Run: headless pygame with SDL's dummy video driver; simulated clock (each Clock.tick advances the game by its frame time, no real sleeping); random seed 0; keys injected as events and as key.get_pressed() state; no mouse input.
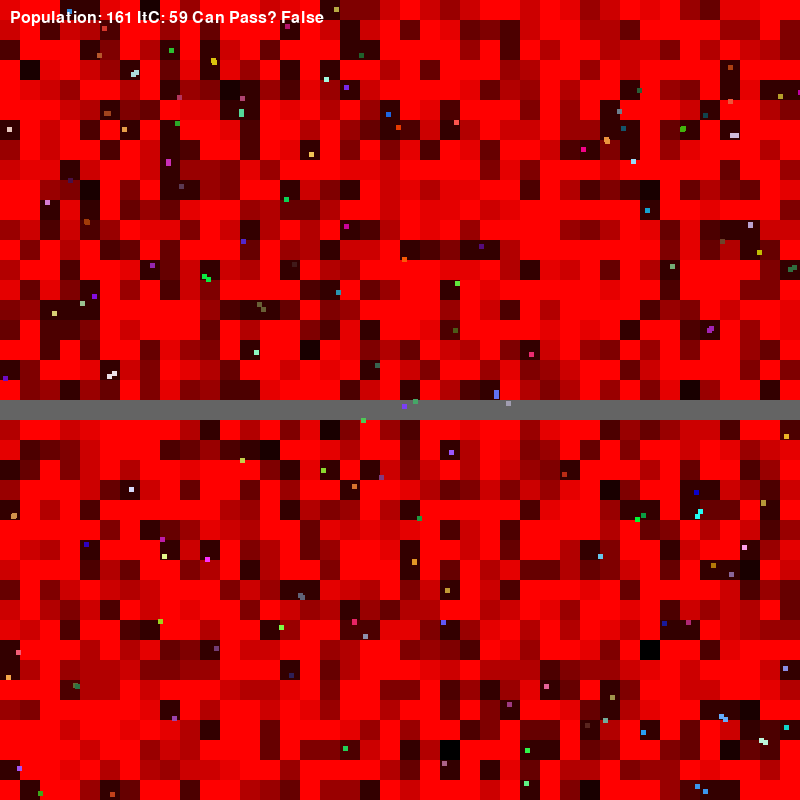
Frame 1 of 4 · flips 1–60 · no input
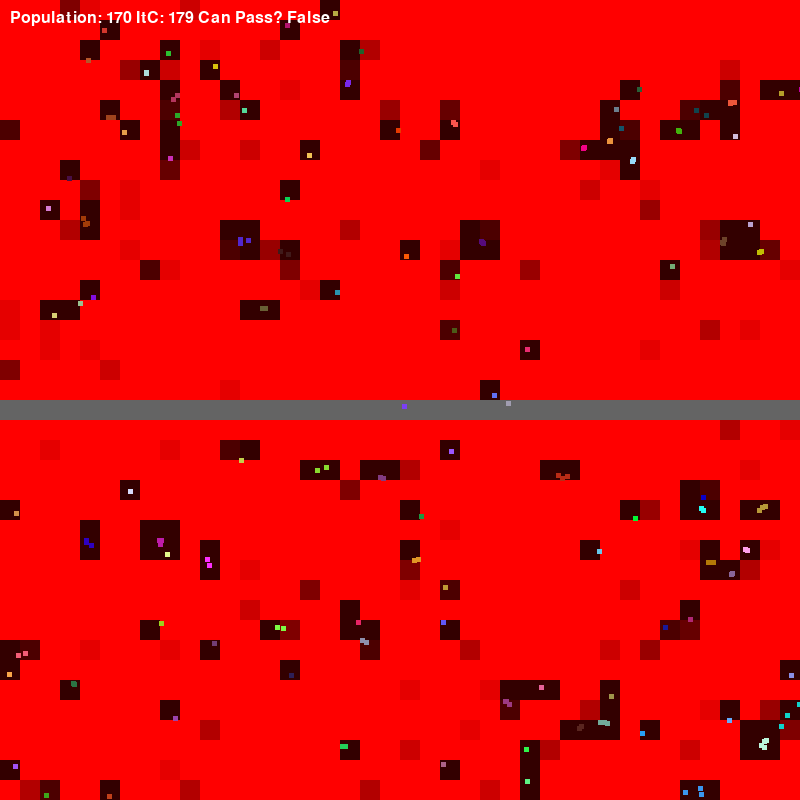
Frame 2 of 4 · flips 61–180 · tapped SPACE, RETURN · held RIGHT (→), D
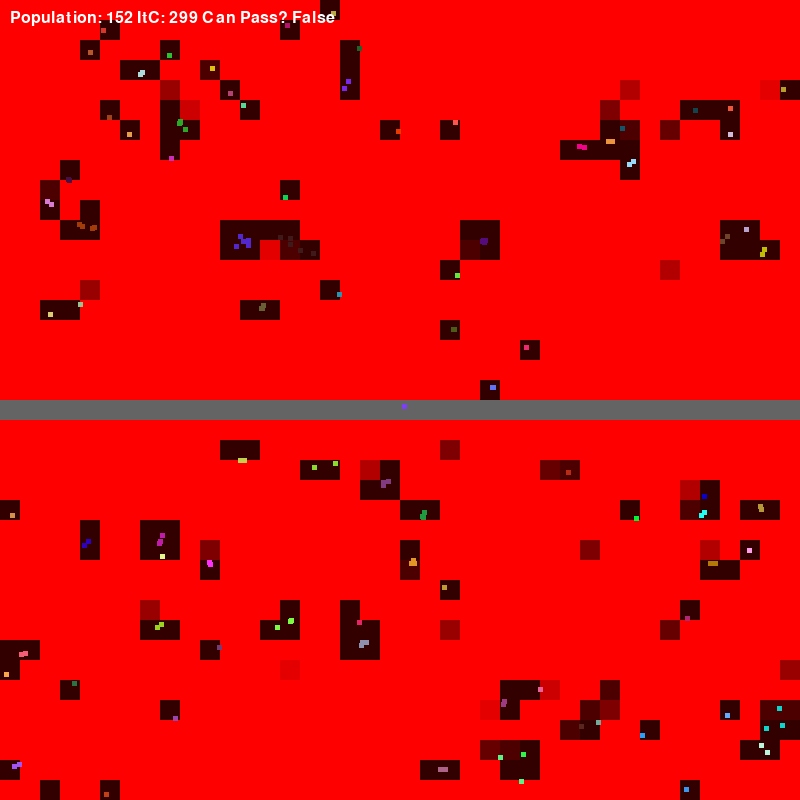
Frame 3 of 4 · flips 181–300 · held DOWN (↓), S
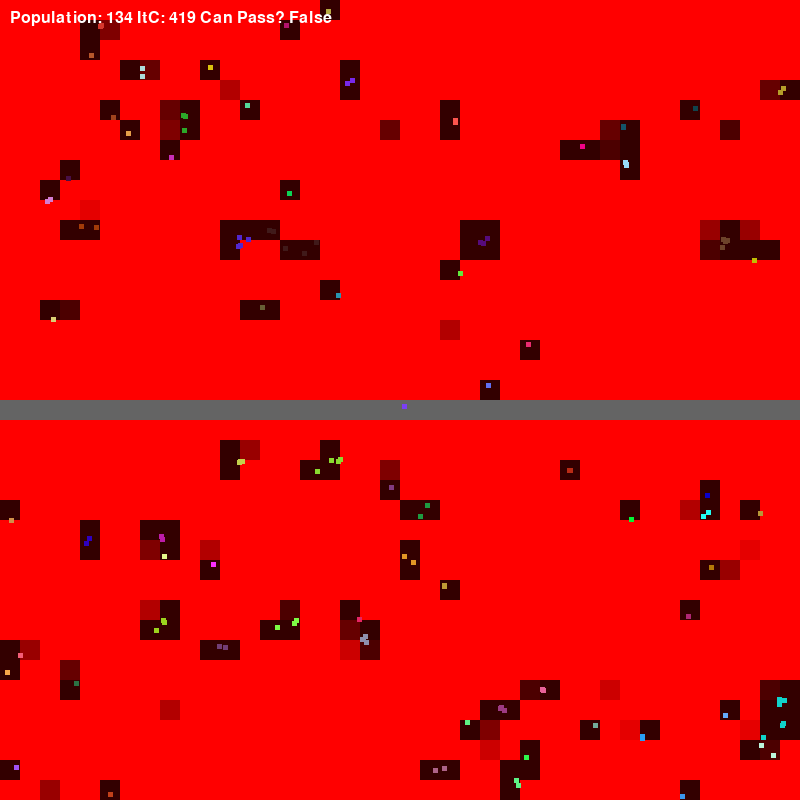
Frame 4 of 4 · flips 301–420 · held LEFT (←), A, UP (↑), W

The pygame program that drew these frames:

import pygame
import math
import random
import copy

width, height = 800, 800

pygame.init()
window = pygame.display.set_mode((width, height))
font = pygame.font.SysFont('roboto', 24)

# World/Environment Info
grid_c = 40 # number of food grids across
max_f = 10 # maximum number of food units
food_grid = []
can_pass = False

# Agent Info
num_agents = 100
agent_size = 5
agents = []
next_agent_id = 0
itC = 0

class Agent:
    def __init__(self, x, y):
        global next_agent_id
        self.x = x
        self.y = y
        self.angle = random.uniform(0, 2 * math.pi)
        self.food = random.uniform(0,1)
        self.money = random.uniform(0,1)
        self.age = 0
        self.color = (int(self.food * 255), int(self.food * 255), int(self.food * 255))
        # 0: Red Intensity, 1: Green Intensity, 2: Blue Intensity, 3: x-move intensity, 4: y-move intensity
        self.genes = [random.uniform(0, 1), random.uniform(0, 1), random.uniform(0, 1), random.uniform(0, 1), random.uniform(0, 1)]
        self.id = next_agent_id
        next_agent_id += 1
      
    def identify(self):
        if random.uniform(0, 1) < 0.000001:
            print(f'ID: {self.id} Genes: {self.genes} Age: {self.age}')

    def move(self):
        x = self.x
        y = self.y
        
        x_t = x + 0.4 * math.cos(self.angle)
        y_t = y + 0.4 * math.sin(self.angle)

        if x_t < 0:
            x_t = 0
        elif x_t > width:
            x_t = width

        if y_t < 0:
            y_t = 0
        elif y_t > width:
            y_t = width
        
        food_grid_x_i = max(min(math.floor(x_t / width * grid_c), grid_c - 1), 0)
        food_grid_y_i = max(min(math.floor(y_t / height * grid_c), grid_c - 1), 0)
        
        if food_grid_y_i != int(grid_c / 2) or can_pass:
            self.x = x_t
            self.y = y_t

        self.angle += self.genes[3] * math.pi
        self.angle += self.genes[4] * random.uniform(-2 * math.pi, 2 * math.pi)
        

    
    def eat(self):
        global food_grid
        # Essen
        food_grid_x_i = max(min(math.floor(self.x / width * grid_c), grid_c - 1), 0)
        food_grid_y_i = max(min(math.floor(self.y / height * grid_c), grid_c - 1), 0)
        if food_grid[food_grid_x_i][food_grid_y_i] > 2:
            food_grid[food_grid_x_i][food_grid_y_i] -= 1
            self.food += 1
        
        if self.age > 5000 and random.uniform(0, 1) < 0.001:
            self.food = 0
        
    def poop(self):
        if random.uniform(0,1) > 0.98:
            self.food -= random.uniform(0.0, 0.1)

    def reproduce(self):
        # lil guy to reproduce if it has enough food
        if self.food > 10:
            new_self = copy.deepcopy(self)
            new_self.food = 3
            new_self.mutate()
            self.food -= 5
            agents.append(new_self)
    
    def mutate(self):
        r = random.uniform(0, 1)
        color_shift = 1
        # self.make_gene_valid(i)
        if r < 0.1:
            for i in range(3, len(self.genes)):
                self.genes[i] += random.uniform(-1, 1) ** (-1 * random.randint(0, 5))
                self.make_gene_valid(i)
        elif r < 0.2:
            i = random.randint(3, len(self.genes) - 1)
            self.genes[i] += random.uniform(-1, 1) ** (-1 * random.randint(0, 5))
        if random.uniform(0,1) < 0.05:
            mutated_color = self.color[color_shift] + random.randint(-5,5)
            mutated_color = max(0, min(255, mutated_color)) 
            self.color = self.color[:color_shift] + (mutated_color,), self.color[color_shift + 1]

        
    def make_gene_valid(self, i):
        if self.genes[i] < 0:
            self.genes[i] = 0
        elif self.genes[i] > 1:
            self.genes[i] = 1
        
class World:
    def __init__(self):
        self.width = width
        self.height = height

    def initialize_food(self):
        for x in range(grid_c):
            temp = []
            for y in range(grid_c):
                temp.append(random.randint(0, max_f))
            food_grid.append(temp)

    def add_agents(self, i):
        for _ in range(i):
            x = random.uniform(0, 1) * width
            y = random.uniform(0, 1) * height
            agents.append(Agent(x,y))

    def generate_food(self):
        for i in range(30):
            x = random.randint(0, grid_c - 1)
            y = random.randint(0, grid_c - 1)
            if food_grid[x][y] < max_f and random.uniform(0, 1) < 1:
                food_grid[x][y] += 1

world = World()
world.initialize_food()
world.add_agents(num_agents)

running = True
while running:
    for event in pygame.event.get():
        if event.type == pygame.QUIT:
            running = False
    

    keys = pygame.key.get_pressed()
    if keys[pygame.K_t]:
        can_pass = not can_pass


    window.fill((0,0,0))
    for y in range(grid_c):
        for x in range(grid_c):
            color = (food_grid[x][y] * 255 / max_f, 0, 0)
            if not can_pass and y == int(grid_c / 2):
                color = (100, 100 , 100)
            pS = int(width / grid_c)
            pygame.draw.rect(window, color, (x * pS, y * pS, pS, pS))
    
    for agent in agents:
        agent.identify()
        agent.age += 1
        agent.color = (int(max(min(agent.food * 25.5, 255), 0)), int(max(min(agent.food * 25.5, 255), 0)), int(max(min(agent.food * 25.5, 255), 0)))
        farbe = (int(agent.genes[0] * 255), int(agent.genes[1] * 255), int(agent.genes[2] * 255))
        pygame.draw.rect(window, farbe, (int(agent.x), int(agent.y), agent_size, agent_size))

    text = font.render(f"Population: {len(agents)} ItC: {itC} Can Pass? {can_pass}", True, (255, 255, 255))
    window.blit(text, (10, 10))

    pygame.display.flip()

    world.generate_food()

    og_len = len(agents)
    for i, agent in enumerate(reversed(agents)):

        agent.food -= random.uniform(0, 0.15)
        og_index = og_len - 1 - i
        if agent.food <= 0:
            agents.pop(og_index)
            continue
        
        agent.eat()
        agent.move()
        agent.poop()
        agent.reproduce() 

    # Generate new food (schmeckt!)
    for i in range(90):
        x = int(random.randint(0, grid_c - 1))
        y = random.randint(0, grid_c - 1)
        if food_grid[x][y] < max_f and random.uniform(0, 1) < 1:
            food_grid[x][y] += 1
    
    if len(agents) < 100:
        world.add_agents(100)
    
    itC += 1

pygame.quit()
